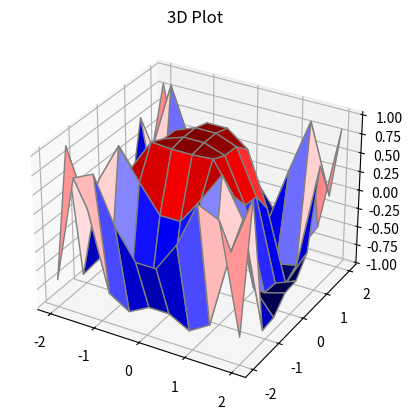

Python code for this plot:
from mpl_toolkits import mplot3d
import numpy as np
import matplotlib.pyplot as plt

# defining surface and axes
x = np.outer(np.linspace(-2, 2, 10), np.ones(10))
y = x.copy().T
z = np.cos(x ** 2 + y ** 3)

fig = plt.figure()

# syntax for 3-d plotting
ax = plt.axes(projection = '3d')

# syntax for plotting
ax.plot_surface(x, y, z, cmap="seismic", edgecolor='grey')
ax.set_title('3D Plot')
plt.show()